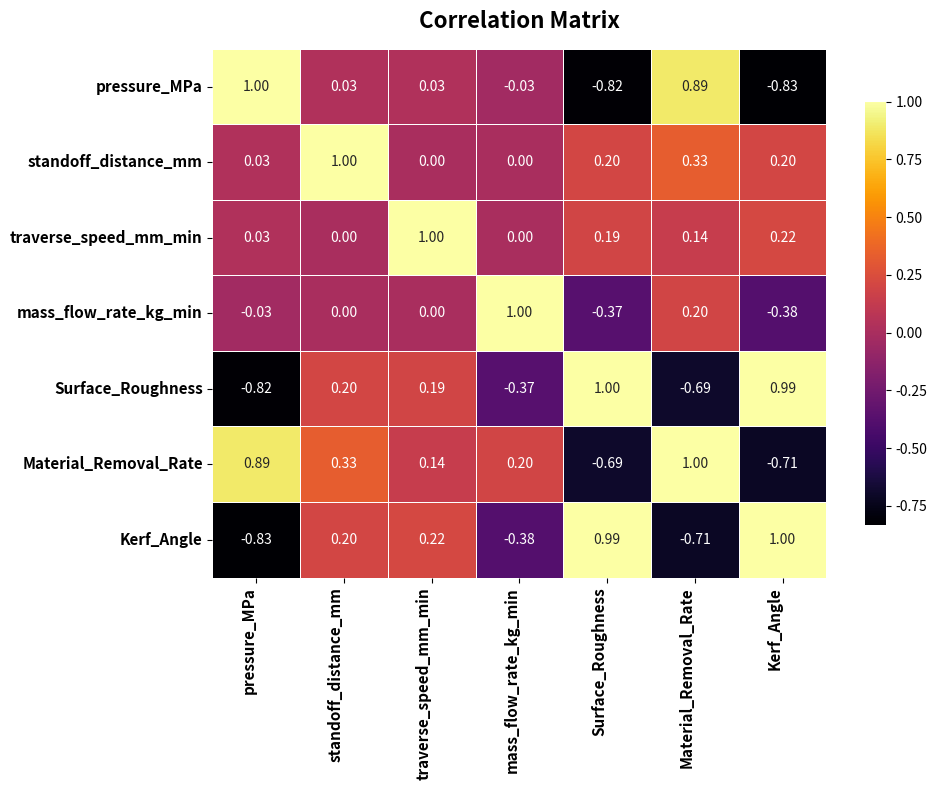

Source code (Python):
import matplotlib.pyplot as plt
import seaborn as sns
import pandas as pd
import seaborn as sns
import matplotlib.pyplot as plt

# === Input Parameters ===
inputs = {
    'pressure_MPa': [220, 260, 220, 140, 300, 140, 220, 140, 280, 300,
                     300, 220, 140, 300, 140, 180, 220, 220, 300, 220,
                     220, 140, 300, 220, 140, 140, 300],
    'standoff_distance_mm': [2, 1, 2, 3, 1, 1, 2, 3, 2, 1,
                             3, 2, 3, 3, 1, 2, 2, 1.5, 3, 2,
                             2.5, 1, 1, 2, 1, 3, 3],
    'traverse_speed_mm_min': [80, 64, 80, 96, 96, 64, 72, 64, 80, 64,
                              96, 88, 96, 96, 64, 80, 80, 80, 64, 80,
                              80, 96, 96, 80, 96, 64, 64],
    'mass_flow_rate_kg_min': [0.4, 0.55, 0.45, 0.55, 0.35, 0.35, 0.45, 0.55, 0.45, 0.35,
                              0.35, 0.45, 0.35, 0.55, 0.55, 0.45, 0.45, 0.45, 0.55, 0.5,
                              0.45, 0.35, 0.55, 0.45, 0.55, 0.35, 0.35]
}

# === Output Parameters ===
outputs = {
    'Surface_Roughness': [4.75, 3.09, 4.46, 5.02, 3.84, 5.04, 4.38, 4.61, 4.14, 3.5,
                             3.97, 4.63, 5.56, 3.62, 4.08, 4.75, 4.46, 4.41, 3.42, 4.27,
                             4.67, 5.36, 3.29, 4.46, 4.53, 5.23, 3.8],
    'Material_Removal_Rate': [119.98,126.36,122.4,111.57,126.63,97.63,121.6,109.81,137.08,117.28,
                                      143.3,125.7,106.95,148.41,102.02,115.2,122.4,119.69,145.92,131.74,
                                      132.71,99.7,140.98,122.4,104.26,103.66,139.85],
    'Kerf_Angle': [2.08,1.44,1.98,2.25,1.75,2.25,1.95,2.09,1.83,1.59,
                       1.86,2.04,2.57,1.64,1.86,2.15,1.98,1.96,1.52,1.93,
                       2.05,2.43,1.48,1.98,2.08,2.34,1.73]
}
# === Combine into one DataFrame ===
df = pd.DataFrame({**inputs, **outputs})

# === Compute correlation matrix ===
corr_matrix = df.corr()

# === Plot heatmap ===
plt.figure(figsize=(10, 8))
sns.heatmap(
    corr_matrix,
    annot=True,
    fmt=".2f",
    cmap="inferno",
    linewidths=0.5,
    cbar_kws={"shrink": 0.8}
)


plt.title("Correlation Matrix", fontsize=16, fontweight='bold', pad=15)
plt.xticks(rotation=90, ha='right', fontsize=11, fontweight='bold')
plt.yticks(rotation=0, fontsize=11, fontweight='bold')
plt.tight_layout()
plt.show()
